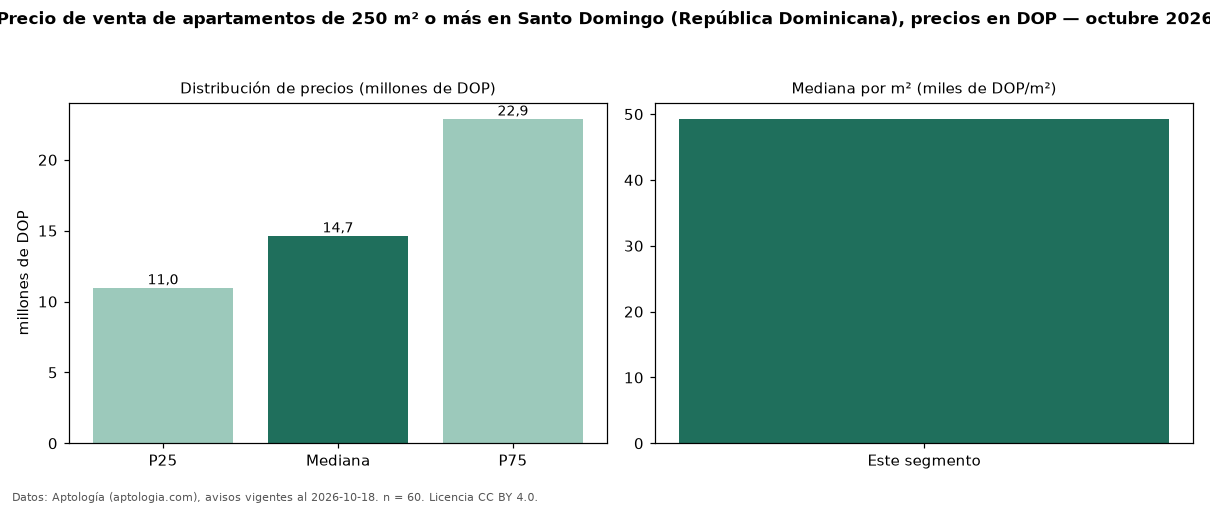

The data file committed next to this chart (first rows):
seccion, metrica, valor, moneda, n
filtro, area6, de 250 m² o más, , 60
precio, p25, 10987500, DOP, 60
precio, mediana, 14650000, DOP, 60
precio, p75, 22892500, DOP, 60
precio, minimo, 5300000, DOP, 60
precio, maximo, 29526000, DOP, 60
m2, mediana_precio_m2, 49292, DOP, 48
m2, area_mediana_m2, 287.0, m2, 48
banos, mediana_banos, 3.0, , 
habitaciones, 3+, 14500000, DOP, 56
fuente, fecha_datos, 2026-10-18, , 
fuente, atribucion, https://www.aptologia.com/do/venta/santo…, , 
fuente, licencia, CC BY 4.0, , 
